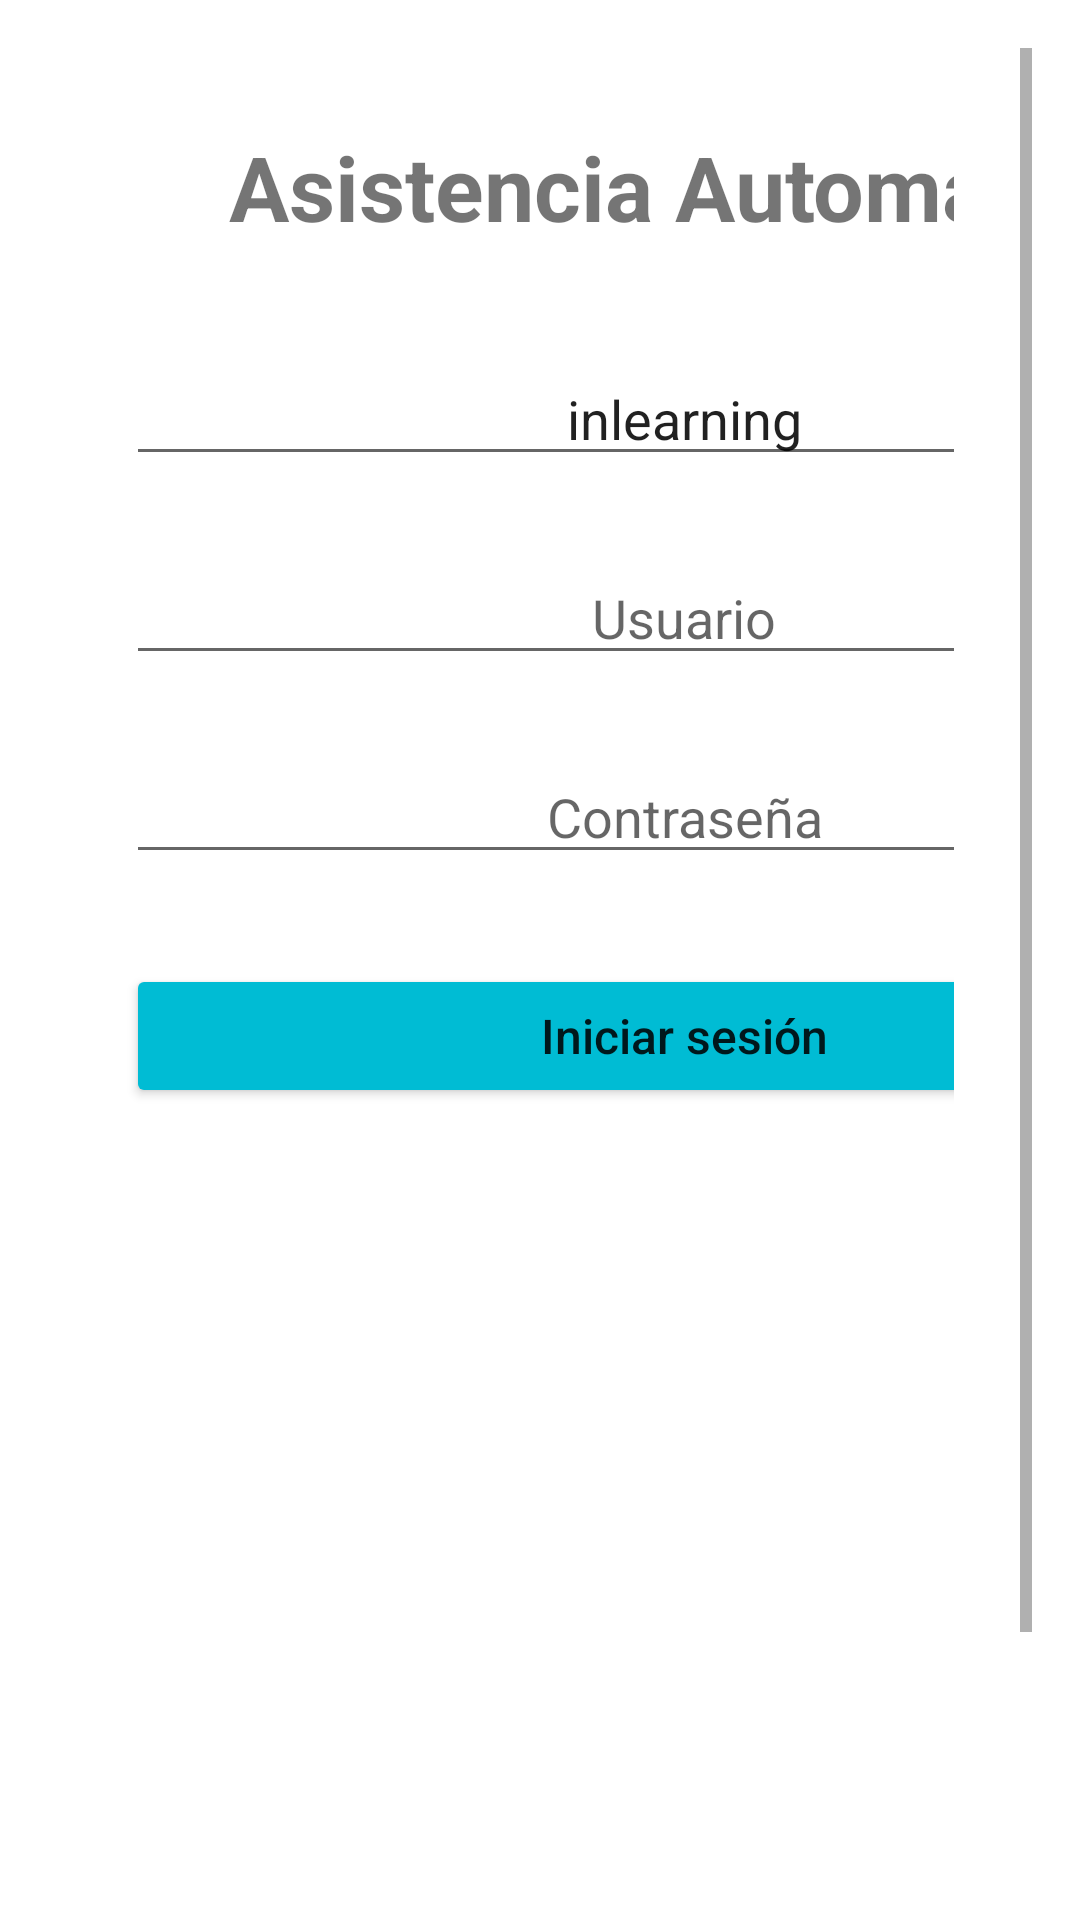

Layout XML and referenced resources for this Android screen:
<!-- AndroidManifest.xml: application theme Theme.Asistencia_Auto -->
<!-- res/layout/activity_login.xml -->
<?xml version="1.0" encoding="utf-8"?>
<ScrollView xmlns:android="http://schemas.android.com/apk/res/android"
            android:layout_width="match_parent"
            android:layout_height="match_parent">

    <LinearLayout
            android:layout_width="match_parent"
            android:layout_height="wrap_content"
            android:orientation="vertical"
            android:padding="26dp">

        <TextView
                android:layout_width="372dp"
                android:layout_height="match_parent"
                android:text="Asistencia Automática"
                android:textSize="30sp"
                android:textStyle="bold"
                android:autoSizeTextType="uniform"
                android:textAlignment="center"
        />

        <Space
                android:layout_width="372dp"
                android:layout_height="35dp"
        />

        <EditText
                android:id="@+id/etTenant"
                android:layout_width="372dp"
                android:layout_height="wrap_content"
                android:hint="Enterprise"
                android:text="inlearning"
                android:textAlignment="center"
        />

        <Space
                android:layout_width="372dp"
                android:layout_height="25dp"
        />

        <EditText
                android:id="@+id/etUser"
                android:layout_width="372dp"
                android:layout_height="wrap_content"
                android:hint="Usuario"
                android:textAlignment="center"
        />

        <Space
                android:layout_width="372dp"
                android:layout_height="25dp"
        />

        <EditText
                android:id="@+id/etPassword"
                android:layout_width="372dp"
                android:layout_height="wrap_content"
                android:hint="Contraseña"
                android:autofillHints="password"
                android:inputType="textPassword"
                android:textAlignment="center"
        />

        <Space
                android:layout_width="372dp"
                android:layout_height="30dp"
        />

        <Button
                android:id="@+id/btnLogin"
                android:layout_width="372dp"
                android:layout_height="wrap_content"
                android:text="Iniciar sesión"
                android:backgroundTint="#00BCD4"
                android:textAlignment="center"
                android:textSize="16sp"
                android:textAllCaps="false"
        />

        <Space
                android:layout_width="372dp"
                android:layout_height="25dp"
        />

        <ImageView
                android:layout_width="372dp"
                android:layout_height="294dp"
                android:layout_marginBottom="@dimen/cardview_default_radius"
                android:foreground="@drawable/common_google_signin_btn_icon_dark"
        />

    </LinearLayout>

</ScrollView>
<!-- resources referenced by this layout -->
<resources>
  <style name="Theme.Asistencia_Auto" parent="Theme.AppCompat.DayNight.Dialog.MinWidth">
          <item name="android:statusBarColor">
              @android:color/black
          </item>
  
      </style>
</resources>
